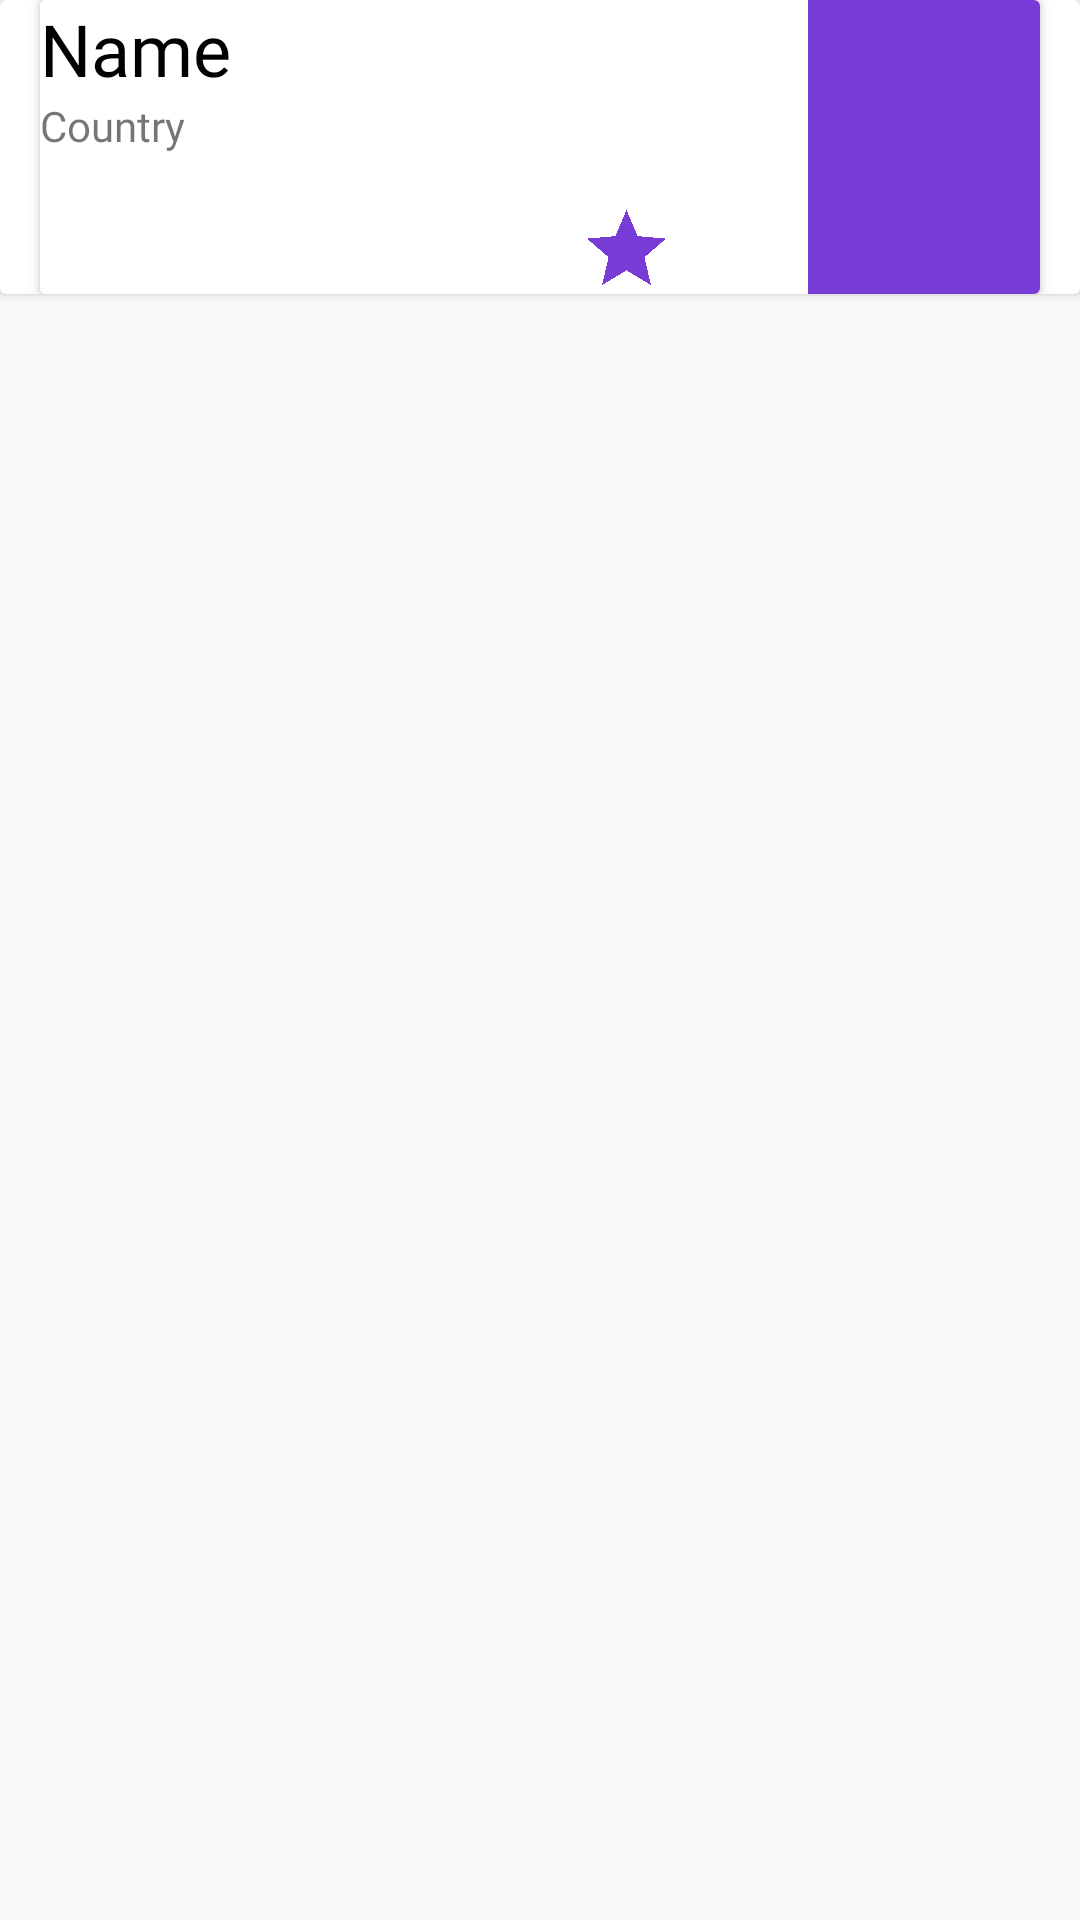

Here is an Android app screen rendered from its layout file. Give the layout XML and the strings, colors and styles it references.
<!-- AndroidManifest.xml: application theme AppTheme.Custom -->
<!-- res/layout/favorite_contact.xml -->
<?xml version="1.0" encoding="utf-8"?>
<android.support.constraint.ConstraintLayout
    xmlns:android="http://schemas.android.com/apk/res/android"
    xmlns:app="http://schemas.android.com/apk/res-auto"
    xmlns:tools="http://schemas.android.com/tools"
    android:layout_width="match_parent"
    android:layout_height="match_parent">

    <LinearLayout
        android:layout_width="match_parent"
        android:layout_height="match_parent"
        android:orientation="vertical"
        tools:layout_editor_absoluteX="0dp"
        tools:layout_editor_absoluteY="0dp">

        <android.support.v7.widget.CardView
            android:layout_width="match_parent"
            android:layout_height="wrap_content"
            android:paddingLeft="100sp">

            <android.support.v7.widget.CardView
                android:layout_width="match_parent"
                android:layout_height="98sp"
                android:layout_marginLeft="40px"
                android:layout_marginRight="40px">

                <ImageView
                    android:id="@+id/imageView3"
                    android:layout_width="match_parent"
                    android:layout_height="match_parent"
                    android:background="#FFFFFF" />

                <LinearLayout
                    android:layout_width="match_parent"
                    android:layout_height="match_parent"
                    android:orientation="horizontal">

                    <LinearLayout
                        android:layout_width="wrap_content"
                        android:layout_height="match_parent"
                        android:orientation="vertical">

                        <ImageView
                            android:id="@+id/imageView2"
                            android:layout_width="match_parent"
                            android:layout_height="wrap_content"
                            tools:srcCompat="@tools:sample/avatars" />
                    </LinearLayout>

                    <LinearLayout
                        android:layout_width="110dp"
                        android:layout_height="match_parent"
                        android:orientation="vertical">

                        <TextView
                            android:id="@+id/txtName"
                            android:layout_width="match_parent"
                            android:layout_height="wrap_content"
                            android:fontFamily="@font/roboto"
                            android:text="Name"
                            android:textColor="#000000"
                            android:textSize="24sp" />

                        <TextView
                            android:id="@+id/txtCountry"
                            android:layout_width="match_parent"
                            android:layout_height="wrap_content"
                            android:fontFamily="@font/roboto"
                            android:text="Country"
                            android:textSize="14sp" />

                    </LinearLayout>

                    <LinearLayout
                        android:layout_width="match_parent"
                        android:layout_height="match_parent"
                        android:layout_marginLeft="35sp"
                        android:orientation="horizontal">

                        <ImageView
                            android:id="@+id/imageView5"
                            android:layout_width="25sp"
                            android:layout_height="25sp"
                            android:layout_marginRight="10sp"
                            android:layout_weight="1"
                            android:translationY="70sp"
                            app:srcCompat="@drawable/icon_fav" />

                        <ImageView
                            android:id="@+id/imageView4"
                            android:layout_width="1sp"
                            android:layout_height="match_parent"
                            android:layout_weight="1"
                            app:srcCompat="@color/colorAccent" />
                    </LinearLayout>

                </LinearLayout>
            </android.support.v7.widget.CardView>
        </android.support.v7.widget.CardView>

    </LinearLayout>

</android.support.constraint.ConstraintLayout>
<!-- resources referenced by this layout -->
<resources>
  <color name="colorAccent">#773CD6</color>
  <!-- drawable icon_fav: png bitmap (drawable, 23739 bytes) -->
  <style name="AppTheme.Custom">
          <item name="windowActionBar">false</item>
          <item name="windowNoTitle">true</item>
      </style>
</resources>
